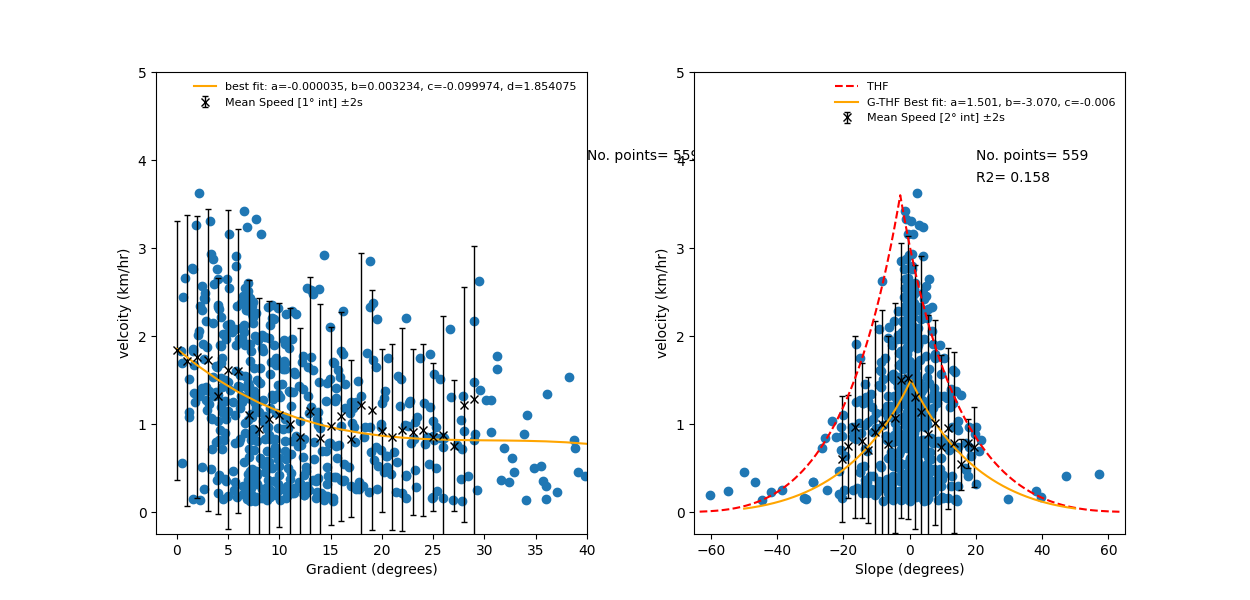

The file beside this chart, header and first rows:
slope, velocity, 2std
-20.5, 0.6029, 0.7133
-18.5, 0.7458, 0.5828
-16.5, 0.9663, 1.029
-14.5, 0.8085, 0.8799
-12.5, 0.7053, 0.832
-10.5, 0.912, 1.263
-8.5, 1.002, 1.299
-6.5, 0.7779, 1.218
-4.5, 1.07, 1.308
-2.5, 1.497, 1.565
-0.5, 1.526, 1.608
1.5, 1.305, 1.497
3.5, 1.136, 1.769
5.5, 0.8841, 1.359
7.5, 1.013, 1.164
9.5, 0.7385, 1.051
11.5, 0.9509, 0.9154
13.5, 0.7869, 1.028
15.5, 0.5402, 0.2889
17.5, 0.7794, 0.2744
19.5, 0.7392, 0.4539
